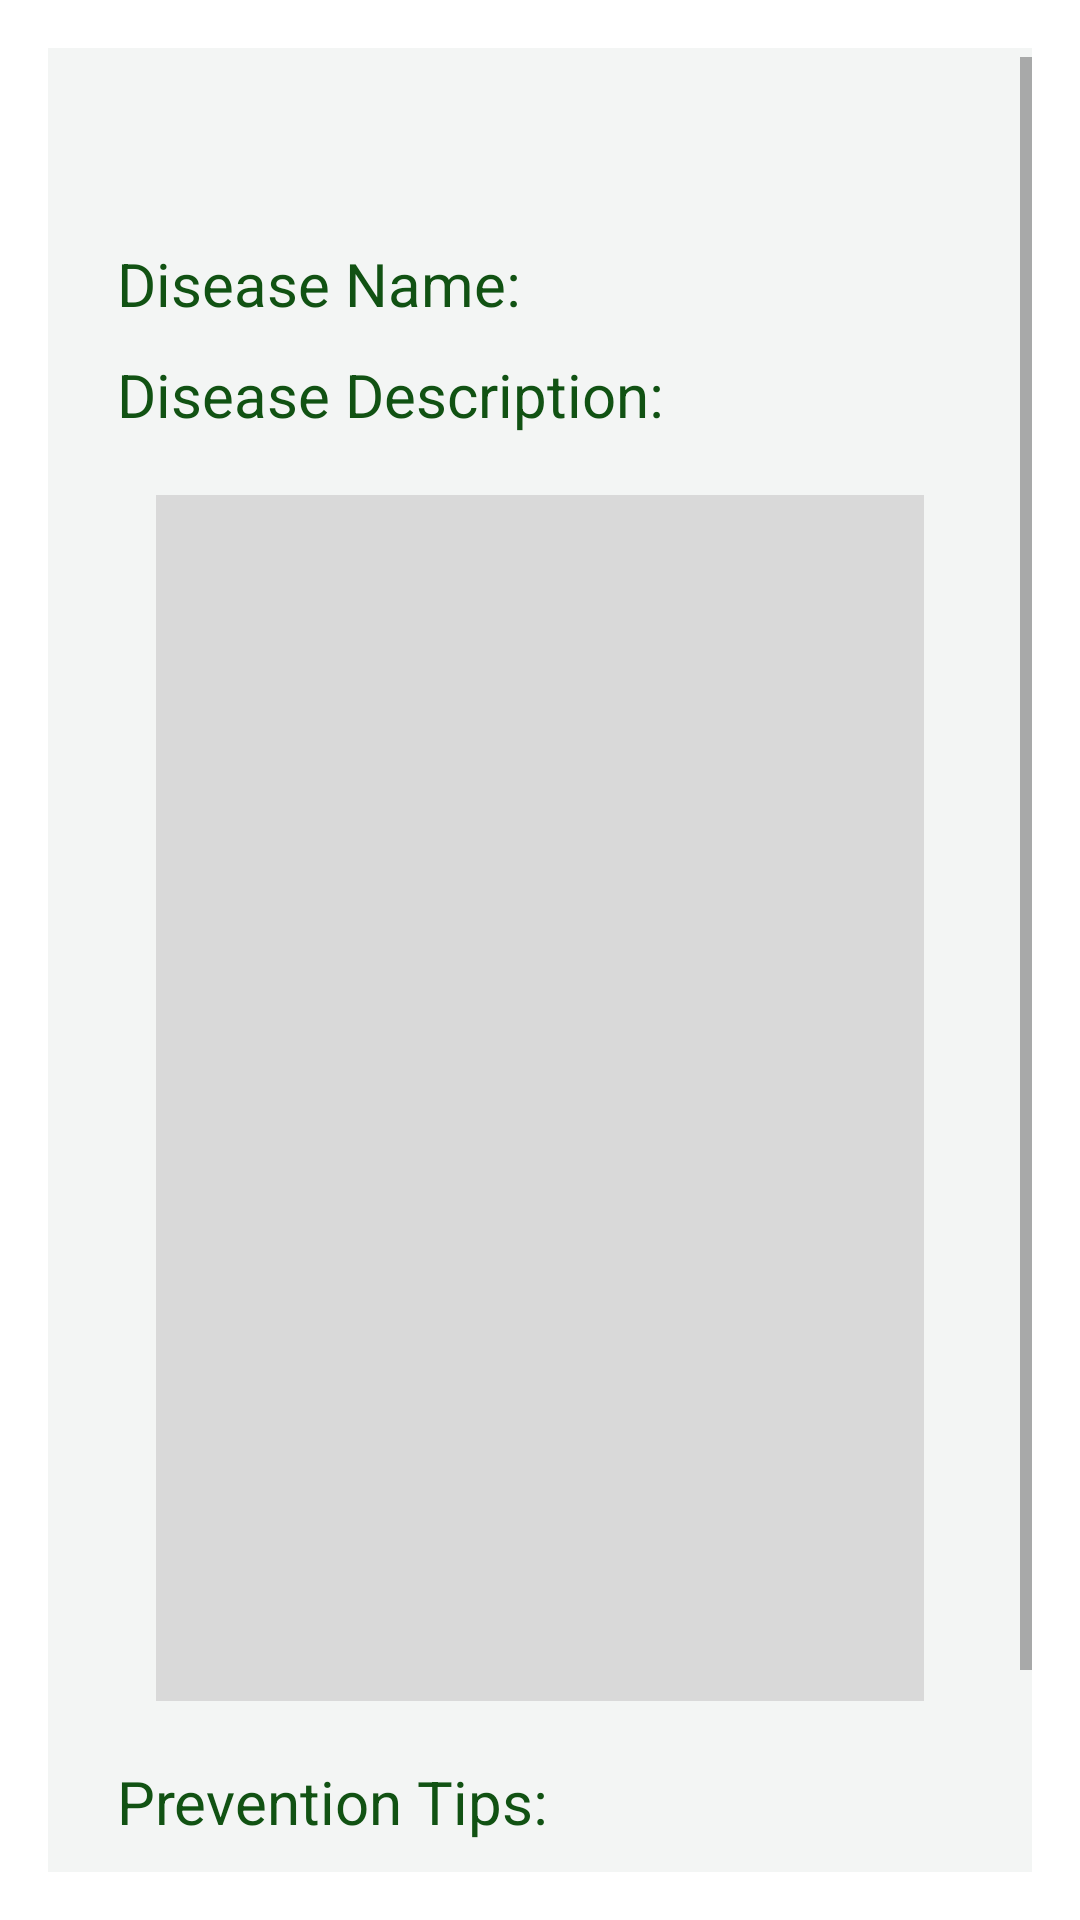

Produce the Android XML layout that renders to this screen, including the resource entries it uses.
<!-- AndroidManifest.xml: application theme Theme.Identifier -->
<!-- res/layout/activity_preview.xml -->
<?xml version="1.0" encoding="utf-8"?>
<LinearLayout xmlns:android="http://schemas.android.com/apk/res/android"
    xmlns:app="http://schemas.android.com/apk/res-auto"
    xmlns:tools="http://schemas.android.com/tools"
    android:layout_width="match_parent"
    android:layout_height="match_parent"
    android:padding="16dp"
    android:background="#FFFFFF"
    android:orientation="vertical">

    <ScrollView
        android:id="@+id/rcdsp2rsu5hg"
        android:layout_width="match_parent"
        android:layout_height="0dp"
        android:layout_weight="1"
        android:background="#F3F5F4"
        android:clipToPadding="false"
        android:paddingTop="3dp">

        <LinearLayout
            android:layout_width="match_parent"
            android:layout_height="match_parent"
            android:orientation="vertical">

            <LinearLayout xmlns:android="http://schemas.android.com/apk/res/android"
                xmlns:app="http://schemas.android.com/apk/res-auto"
                xmlns:tools="http://schemas.android.com/tools"
                android:id="@+id/rb57w978nom5"
                android:layout_width="match_parent"
                android:layout_height="wrap_content"
                android:layout_marginHorizontal="4dp"
                android:layout_marginBottom="10dp"
                android:gravity="center_vertical"
                android:orientation="horizontal">

                <ImageView
                    android:id="@+id/r5oup4h5tk36"
                    android:layout_width="52dp"
                    android:layout_height="52dp"
                    android:scaleType="fitXY"
                    android:src="@drawable/info_icon" />

                <View
                    android:layout_width="0dp"
                    android:layout_height="0dp"
                    android:layout_weight="1" />

                <ImageView
                    android:id="@+id/r6s9m98hea2"
                    android:layout_width="52dp"
                    android:layout_height="52dp"
                    android:scaleType="fitXY"
                    android:src="@drawable/setting" />
            </LinearLayout>

            <TextView
                android:id="@+id/r44cj1w017rb"
                android:layout_width="match_parent"
                android:layout_height="wrap_content"
                android:layout_marginHorizontal="23dp"
                android:layout_marginBottom="10dp"
                android:layout_weight="1"
                android:text="@string/disease_name"
                android:textColor="#115213"
                android:textSize="20sp" />

            <TextView
                android:id="@+id/r44cj1w017r"
                android:layout_width="match_parent"
                android:layout_height="wrap_content"
                android:layout_marginHorizontal="23dp"
                android:layout_marginBottom="20dp"
                android:layout_weight="1"
                android:text="@string/disease_desc"
                android:textColor="#115213"
                android:textSize="20sp" />

            <LinearLayout xmlns:android="http://schemas.android.com/apk/res/android"
                xmlns:app="http://schemas.android.com/apk/res-auto"
                xmlns:tools="http://schemas.android.com/tools"
                android:id="@+id/rkp269ymc7"
                android:layout_width="match_parent"
                android:layout_height="402dp"
                android:layout_marginHorizontal="36dp"
                android:layout_marginBottom="20dp"
                android:background="#D9D9D9"
                android:orientation="vertical">


            
            
            
            
            
            
            

            
            
            
            
            
            
            
            
            
            

            
            
            
            
            
            
            

            
            
            
            
            
            
            
            

            
            
            
            

            
            
            
            
            
            
            
            
            

            
            
            
            
            
            
            

            
            
            
            
            
            
            
            
            
            </LinearLayout>
            <TextView
                android:id="@+id/r44cj1w07r"
                android:layout_width="match_parent"
                android:layout_height="wrap_content"
                android:layout_marginHorizontal="23dp"
                android:layout_marginBottom="20dp"
                android:layout_weight="1"
                android:text="@string/prevention_tips"
                android:textColor="#115213"
                android:textSize="20sp" />
            <LinearLayout
                xmlns:android="http://schemas.android.com/apk/res/android"
                android:id="@+id/ria5ttp807hq"
                android:layout_width="286dp"
                android:layout_height="2dp"
                android:background="#000000"
                android:layout_marginBottom="20dp"
                android:layout_marginHorizontal="33dp"
                android:orientation="vertical">
            </LinearLayout>
            <LinearLayout
                xmlns:android="http://schemas.android.com/apk/res/android"
                android:id="@+id/ria5ttp807h"
                android:layout_width="286dp"
                android:layout_height="2dp"
                android:background="#000000"
                android:layout_marginBottom="20dp"
                android:layout_marginHorizontal="33dp"
                android:orientation="vertical">
            </LinearLayout>
            <LinearLayout
                xmlns:android="http://schemas.android.com/apk/res/android"
                android:id="@+id/ria5ttp807"
                android:layout_width="286dp"
                android:layout_height="2dp"
                android:background="#000000"
                android:layout_marginBottom="20dp"
                android:layout_marginHorizontal="33dp"
                android:orientation="vertical">
            </LinearLayout>
        </LinearLayout>
    </ScrollView>
</LinearLayout>
<!-- resources referenced by this layout -->
<resources>
  <!-- drawable rounded_background (drawable) -->
  <shape xmlns:android="http://schemas.android.com/apk/res/android">
      <solid android:color="#2A682B" />
      <corners android:radius="50dp" /> 
  </shape>
  <string name="disease_desc">Disease Description:</string>
  <string name="disease_name">Disease Name:</string>
  <string name="prevention_tips">Prevention Tips:</string>
  <style name="Theme.Identifier" parent="android:Theme.Material.Light.NoActionBar" />
</resources>
